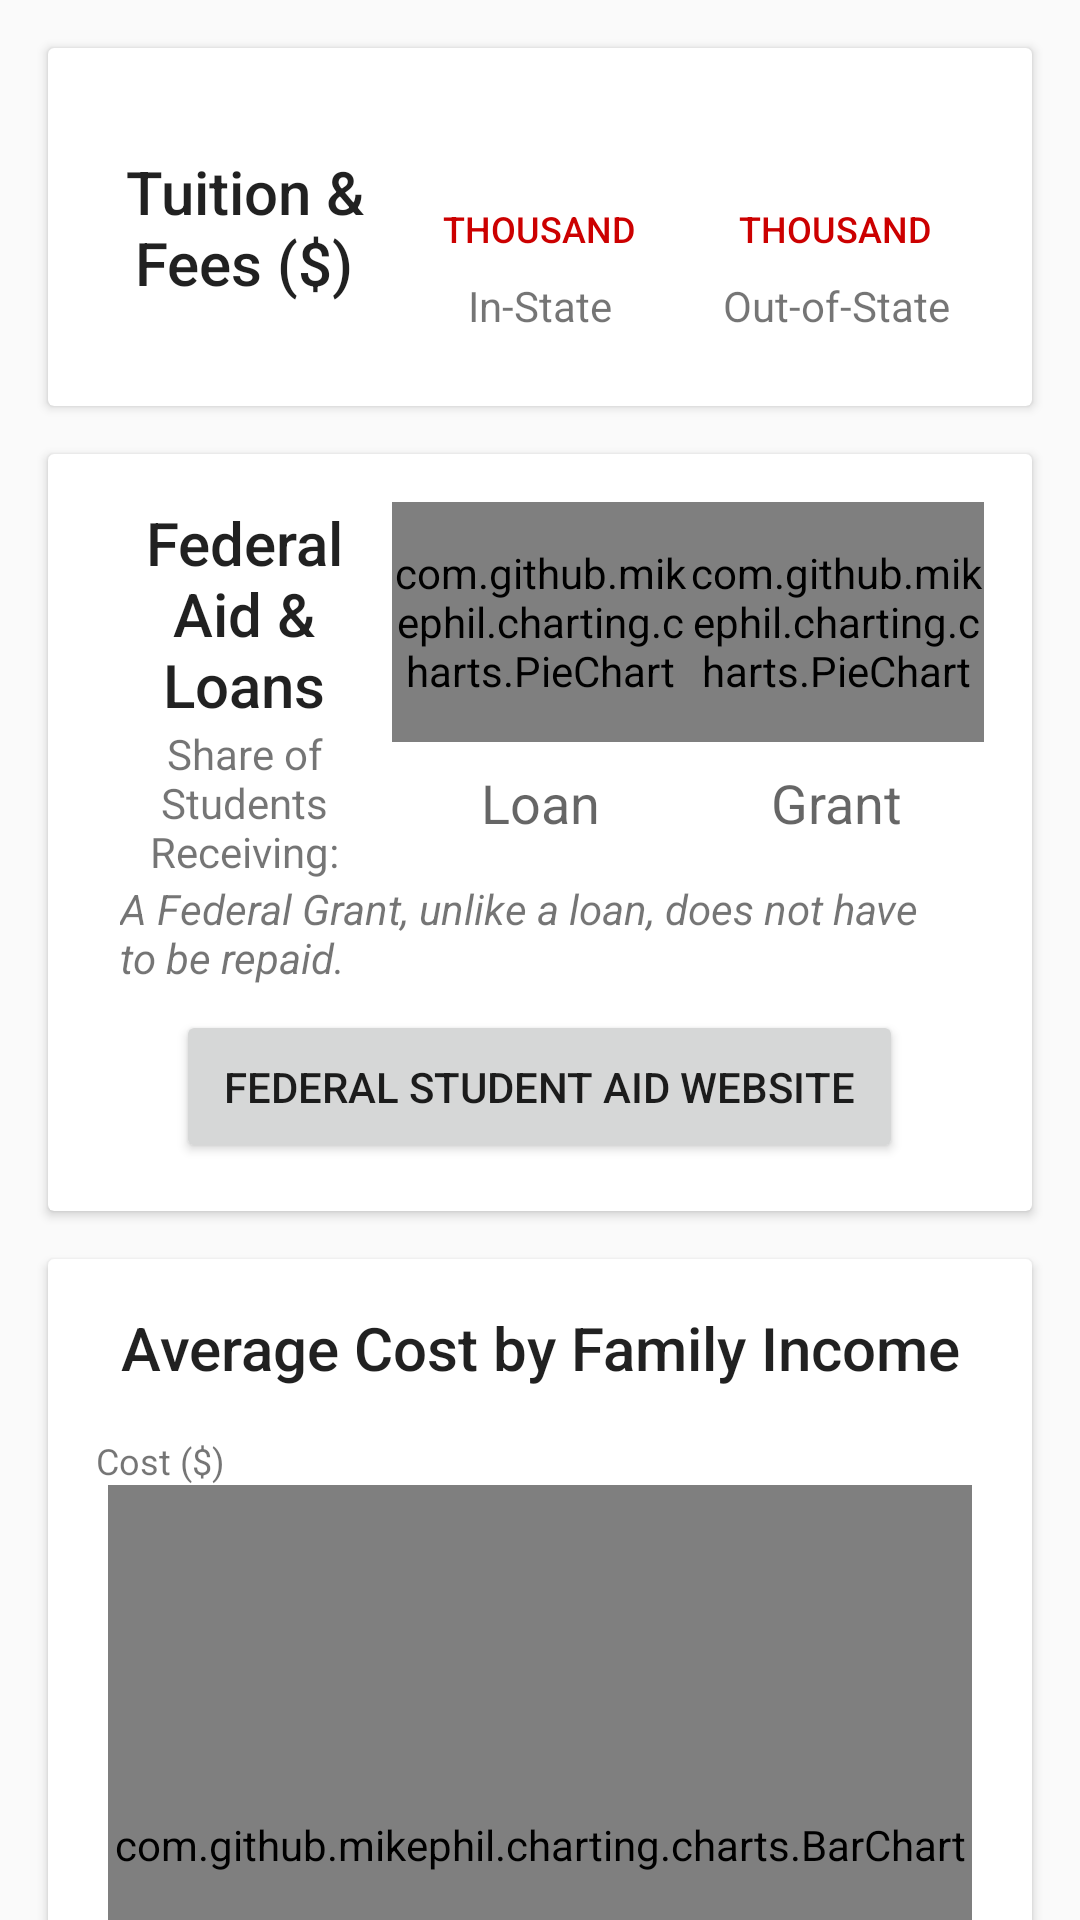

Produce the Android XML layout that renders to this screen, including the resource entries it uses.
<!-- AndroidManifest.xml: application theme AppTheme -->
<!-- res/layout/fragment_cost.xml -->
<android.support.v4.widget.NestedScrollView xmlns:android="http://schemas.android.com/apk/res/android"
    xmlns:app="http://schemas.android.com/apk/res-auto"
    xmlns:tools="http://schemas.android.com/tools"
    android:layout_width="fill_parent"
    android:layout_height="fill_parent"
    app:layout_behavior="@string/appbar_scrolling_view_behavior">

    <LinearLayout
        android:layout_width="match_parent"
        android:layout_height="match_parent"
        android:orientation="vertical"
        tools:context="com.scholar.dollar.android.dollarscholarbenlewis.fragments.CostFragment">

        <include layout="@layout/include_cost_tuition" />

        <include layout="@layout/include_cost_aid" />

        <include layout="@layout/include_cost_family_income" />

    </LinearLayout>
</android.support.v4.widget.NestedScrollView>
<!-- res/layout/include_cost_tuition.xml (included above) -->
<?xml version="1.0" encoding="utf-8"?>
<android.support.v7.widget.CardView xmlns:android="http://schemas.android.com/apk/res/android"
    style="@style/cardview"
    xmlns:tools="http://schemas.android.com/tools">

    <LinearLayout
        android:layout_width="match_parent"
        android:layout_height="wrap_content"
        android:orientation="horizontal"
        android:padding="@dimen/cardview_outer_margin">

        <TextView
            android:layout_width="0dp"
            android:layout_height="match_parent"
            android:layout_weight="1"
            android:text="@string/tuition_and_fees"
            android:gravity="center"
            android:textAppearance="@style/TextAppearance.AppCompat.Title" />

        <LinearLayout
            android:layout_width="0dp"
            android:layout_height="match_parent"
            android:layout_weight="1"
            android:orientation="vertical"
            android:id="@+id/cost_instate_ll">

            <TextView
                android:id="@+id/cost_in_state"
                style="@style/circle_style"
                android:backgroundTint="@android:color/holo_red_dark"
                tools:text="12" />

            <TextView style="@style/thousand_style"
                android:textColor="@android:color/holo_red_dark"/>

            <TextView
                android:layout_width="match_parent"
                android:layout_height="wrap_content"
                android:layout_gravity="center"
                android:gravity="center"
                android:padding="@dimen/thousand_margin"
                android:text="@string/in_state" />
        </LinearLayout>

        <LinearLayout
            android:layout_width="0dp"
            android:layout_height="match_parent"
            android:layout_weight="1"
            android:orientation="vertical">

            <TextView
                android:id="@+id/cost_out_state"
                style="@style/circle_style"
                tools:text="20"
                android:backgroundTint="@android:color/holo_red_dark"/>
            <TextView style="@style/thousand_style"
                android:textColor="@android:color/holo_red_dark"/>

            <TextView
                android:id="@+id/cost_outstate_label_tv"
                android:layout_width="match_parent"
                android:layout_height="wrap_content"
                android:layout_gravity="center"
                android:gravity="center"
                android:padding="@dimen/thousand_margin"
                android:text="@string/out_of_state" />
        </LinearLayout>


    </LinearLayout>

</android.support.v7.widget.CardView>
<!-- res/layout/include_cost_aid.xml (included above) -->
<?xml version="1.0" encoding="utf-8"?>
<android.support.v7.widget.CardView xmlns:android="http://schemas.android.com/apk/res/android"
    style="@style/cardview">

    <LinearLayout
        android:layout_width="match_parent"
        android:layout_height="match_parent"
        android:orientation="vertical"
        android:padding="@dimen/cardview_outer_margin">


        <LinearLayout
            android:layout_width="match_parent"
            android:layout_height="wrap_content"
            android:orientation="horizontal"
            >

            <LinearLayout
                android:layout_width="0dp"
                android:layout_height="match_parent"
                android:layout_weight="1"
                android:orientation="vertical">

                <TextView
                    android:layout_width="match_parent"
                    android:layout_height="wrap_content"
                    android:gravity="center"
                    android:text="@string/federal_aid_and_loans"
                    android:textAppearance="@style/TextAppearance.AppCompat.Title" />

                <TextView
                    android:layout_width="match_parent"
                    android:layout_height="match_parent"
                    android:gravity="center"
                    android:text="@string/share_of_student_body_receiving"
                    android:textAppearance="@style/TextAppearance.AppCompat.Small" />
            </LinearLayout>


            <LinearLayout
                android:layout_width="0dp"
                android:layout_height="match_parent"
                android:layout_weight="1"
                android:orientation="vertical">

                <com.github.mikephil.charting.charts.PieChart
                    android:id="@+id/cost_loan_piechart"
                    android:layout_width="match_parent"
                    android:layout_height="@dimen/piechart_height" />

                <TextView
                    android:layout_width="match_parent"
                    android:layout_height="wrap_content"
                    android:layout_gravity="center"
                    android:gravity="center"
                    android:padding="@dimen/thousand_margin"
                    android:text="@string/loan"
                    android:textAppearance="@style/TextAppearance.AppCompat.Medium" />
            </LinearLayout>

            <LinearLayout
                android:layout_width="0dp"
                android:layout_height="match_parent"
                android:layout_weight="1"
                android:orientation="vertical">

                <com.github.mikephil.charting.charts.PieChart
                    android:id="@+id/cost_grant_piechart"
                    android:layout_width="match_parent"
                    android:layout_height="@dimen/piechart_height" />


                <TextView
                    android:layout_width="match_parent"
                    android:layout_height="wrap_content"
                    android:layout_gravity="center"
                    android:gravity="center"
                    android:padding="@dimen/thousand_margin"
                    android:text="@string/grant"
                    android:textAppearance="@style/TextAppearance.AppCompat.Medium" />

            </LinearLayout>

        </LinearLayout>

        <TextView
            android:layout_width="match_parent"
            android:layout_height="wrap_content"
            android:text="@string/grant_vs_loan"
            android:textStyle="italic"
            android:paddingBottom="8dp"
            android:paddingStart="8dp"
            android:paddingEnd="8dp"
            />
        <Button
            android:id="@+id/cost_aid_button"
            android:layout_width="wrap_content"
            android:layout_height="wrap_content"
            android:layout_gravity="center"
            android:text="@string/federal_student_aid_website"
            android:padding="@dimen/activity_vertical_margin"/>



    </LinearLayout>

</android.support.v7.widget.CardView>
<!-- res/layout/include_cost_family_income.xml (included above) -->
<?xml version="1.0" encoding="utf-8"?>
<android.support.v7.widget.CardView xmlns:android="http://schemas.android.com/apk/res/android"
    style="@style/cardview"
    android:layout_marginBottom="@dimen/cardview_outer_margin">

    <LinearLayout
        android:layout_width="match_parent"
        android:layout_height="match_parent"
        android:orientation="vertical"
        android:padding="@dimen/cardview_outer_margin">

        <TextView
            android:layout_width="match_parent"
            android:layout_height="wrap_content"
            android:gravity="center_horizontal"
            android:layout_marginBottom="@dimen/activity_horizontal_margin"
            android:textAppearance="@style/Base.TextAppearance.AppCompat.Title"
            android:text="@string/cost_by_family_income"
            />
        <TextView
            android:layout_width="wrap_content"
            android:layout_height="wrap_content"
            android:text="@string/average_net_cost"
            android:textAppearance="@style/TextAppearance.AppCompat.Small"
            android:textSize="12sp"
            android:layout_gravity="bottom"/>

        <com.github.mikephil.charting.charts.BarChart
            android:id="@+id/cost_barchart"
            android:layout_width="match_parent"
            android:layout_height="@dimen/bargraph_height"
            android:layout_marginStart="4dp"
            android:layout_marginEnd="4dp"
            android:layout_marginBottom="4dp"/>

        <TextView
            android:layout_width="wrap_content"
            android:layout_height="wrap_content"
            android:text="@string/family_income"
            android:gravity="center"
            android:layout_gravity="center"
            android:textAppearance="@style/TextAppearance.AppCompat.Small"
            android:textSize="12sp"
            />
        <Button
            android:id="@+id/cost_calculator_button"
            android:layout_marginTop="8dp"
            android:layout_width="wrap_content"
            android:layout_height="wrap_content"
            android:gravity="center"
            android:text="@string/cost_calculator"
            android:layout_gravity="center"
            />

    </LinearLayout>


</android.support.v7.widget.CardView>
<!-- resources referenced by this layout -->
<resources>
  <dimen name="activity_horizontal_margin">16dp</dimen>
  <dimen name="activity_vertical_margin">16dp</dimen>
  <dimen name="bargraph_height">240dp</dimen>
  <dimen name="cardview_outer_margin">16dp</dimen>
  <dimen name="piechart_height">80dp</dimen>
  <dimen name="thousand_margin">8dp</dimen>
  <string name="average_net_cost">Cost ($)</string>
  <string name="cost_by_family_income">Average Cost by Family Income</string>
  <string name="cost_calculator">Cost Calculator</string>
  <string name="family_income">Family Income ($)</string>
  <string name="federal_aid_and_loans">Federal Aid &amp; Loans</string>
  <string name="federal_student_aid_website">Federal Student Aid Website</string>
  <string name="grant">Grant</string>
  <string name="grant_vs_loan">A Federal Grant, unlike a loan, does not have to be repaid.</string>
  <string name="in_state">In-State</string>
  <string name="loan">Loan</string>
  <string name="out_of_state">Out-of-State</string>
  <string name="share_of_student_body_receiving">Share of Students Receiving:</string>
  <string name="tuition_and_fees">Tuition &amp; Fees ($)</string>
  <style name="cardview">
          <item name="android:layout_width">match_parent</item>
          <item name="android:layout_height">wrap_content</item>
          <item name="android:layout_marginTop">@dimen/cardview_outer_margin</item>
          <item name="android:layout_marginStart">@dimen/cardview_outer_margin</item>
          <item name="android:layout_marginEnd">@dimen/cardview_outer_margin</item>
  
  
      </style>
  <style name="circle_style">
      <item name="android:layout_width">@dimen/circle_radius</item>
      <item name="android:layout_height">@dimen/circle_radius</item>
      <item name="android:layout_gravity">center_horizontal</item>
      <item name="android:background">@drawable/circle</item>
      <item name="android:fontFamily">sans-serif-medium</item>
      <item name="android:gravity">center</item>
      <item name="android:textColor">@color/white</item>
      <item name="android:textSize">16sp</item>
  </style>
  <style name="thousand_style">
          <item name="android:layout_width">wrap_content</item>
          <item name="android:layout_height">wrap_content</item>
          <item name="android:layout_gravity">center_horizontal</item>
          <item name="android:fontFamily">sans-serif-medium</item>
          <item name="android:gravity">center</item>
          <item name="android:textColor">@color/colorPrimary</item>
          <item name="android:textSize">12sp</item>
          <item name="android:textAllCaps">true</item>
          <item name="android:text">@string/thousand</item>
      </style>
  <style name="AppTheme" parent="AppTheme.Base">
          <item name="android:windowDrawsSystemBarBackgrounds">true</item>
          <item name="android:statusBarColor">@android:color/transparent</item>
          <item name="android:windowContentTransitions">true</item>
      </style>
  <dimen name="circle_radius">36dp</dimen>
  <color name="white">#FFFFFF</color>
  <color name="colorPrimary">#4CAF50</color>
  <string name="thousand">Thousand</string>
  <style name="AppTheme.Base" parent="Theme.AppCompat.Light.NoActionBar">
          
          <item name="colorPrimary">@color/colorPrimary</item>
          <item name="colorPrimaryDark">@color/colorPrimaryDark</item>
          <item name="colorAccent">@color/colorAccent</item>
      </style>
  <color name="colorPrimaryDark">#388E3C</color>
  <color name="colorAccent">#FFEB3B</color>
</resources>
